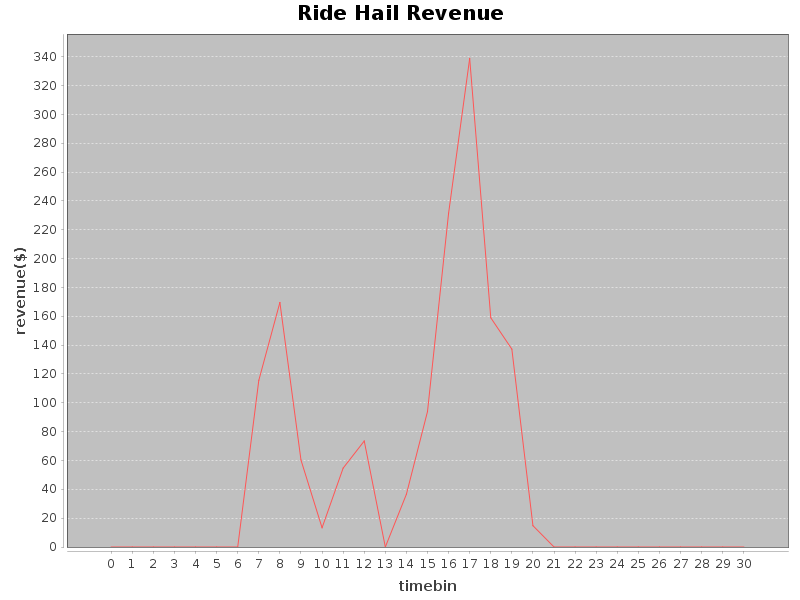

Values plotted in this chart, from the file beside it:
Revenue, Hour
0.0, 0
0.0, 1
0.0, 2
0.0, 3
0.0, 4
0.0, 5
0.0, 6
115.6, 7
169.6, 8
60.29, 9
13.33, 10
54.71, 11
73.49, 12
0.0, 13
36.61, 14
93.95, 15
231.4, 16
338.8, 17
159, 18
137.2, 19
14.79, 20
0.0, 21
0.0, 22
0.0, 23
0.0, 24
0.0, 25
0.0, 26
0.0, 27
0.0, 28
0.0, 29
0.0, 30
